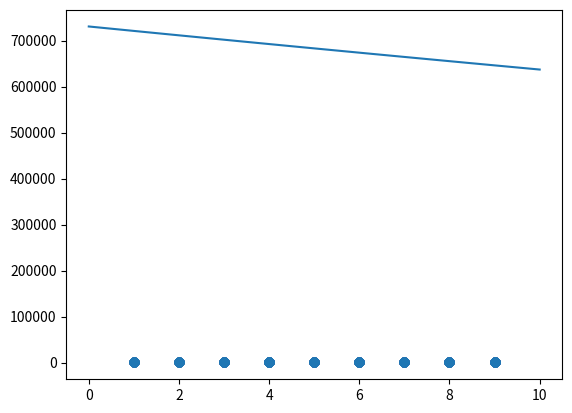

This chart was generated by the following Python code: (Note: this script raises an exception after producing the figure.)
# -------------------------------- 선형회귀 ----------------------------
# %%
import matplotlib.pyplot as plt
import numpy as np
import pandas as pd
# %%
TV = np.random.randint(1,10,1000)

# %%
price = np.random.randint(1,500,1)
# %%
sales = TV * price + np.random.normal(5,25,1000)
# %%
plt.scatter(TV,sales)
# %%
#TV*price
price_hat = np.random.normal(1,3,1)
# %%
sales_hat = TV * price_hat
# %%
#sales_hat과 sales의 오차 계산

def loss_fn(y,y_hat):
    return np.mean((y_hat - y)**2)
loss_fn(sales,sales_hat)

# %%
err=[]
price_hat_range = np.linspace(0,10,100)
for price_hat in price_hat_range:
    sales_hat = TV * price_hat
    err.append(loss_fn(sales,sales_hat))

# %%
plt.plot(price_hat_range,err)
# %%
price_hat = 200
sales_hat = TV * price_hat
loss_fn(sales,sales_hat)
# %%
y_hat = TV * price_hat
np.mean((y_hat- y)**2)
# %%
price_hat = np.random.randn(1)
# %%
for _ in range(10000):
    sales_hat = TV*price_hat
    dprice_hat = np.mean(2*TV*(sales_hat-sales))
    price_hat -= dprice_hat*1e-3
# %%
loss_fn(sales,sales_hat)








# %%
price = 1000.
bias = -300.
# %%
sales = TV * price + bias + np.random.normal(200,100,1000)
# %%
plt.scatter(TV,sales)
# %%
price_hat = np.random.randn(1)
bias_hat = 200.
# %%
for i in range(10000):
    sales_hat = TV * price + bias_hat
    dprice_hat = np.mean(2*TV*(sales_hat - sales))
    dbias_hat = np.mean(2*(sales_hat - sales))
    price_hat -= dprice_hat * 1e-3
    bias_hat -= dbias_hat * 1e-3
# %%
price_hat
# %%
bias_hat








# %%
TV = np.random.randint(1,10,5000)
Radio = np.random.randint(3,15,5000)
#%%
tv_price_hat = np.random.randn(1)
radio_price_hat = np.random.randn(1)
bias_hat = 0.
#%%
for _ in range(10000):
    sales_hat = TV*tv_price_hat + Radio*radio_price_hat + bias_hat
    dtv_price_hat = np.mean(2*TV*(sales_hat - sales))
    dradio_price_hat = np.mean(2*Radio*(sales_hat - sales))
    dbias_hat = np.mean(sales_hat - sales)

    tv_price_hat -= dtv_price_hat*1e-3
    radio_price_hat -= dradio_price_hat*1e-3
    bias_hat -= dbias_hat*1e-3
# %%
tv_price_hat
# %%
radio_price_hat
# %%
bias_hat








# %%
